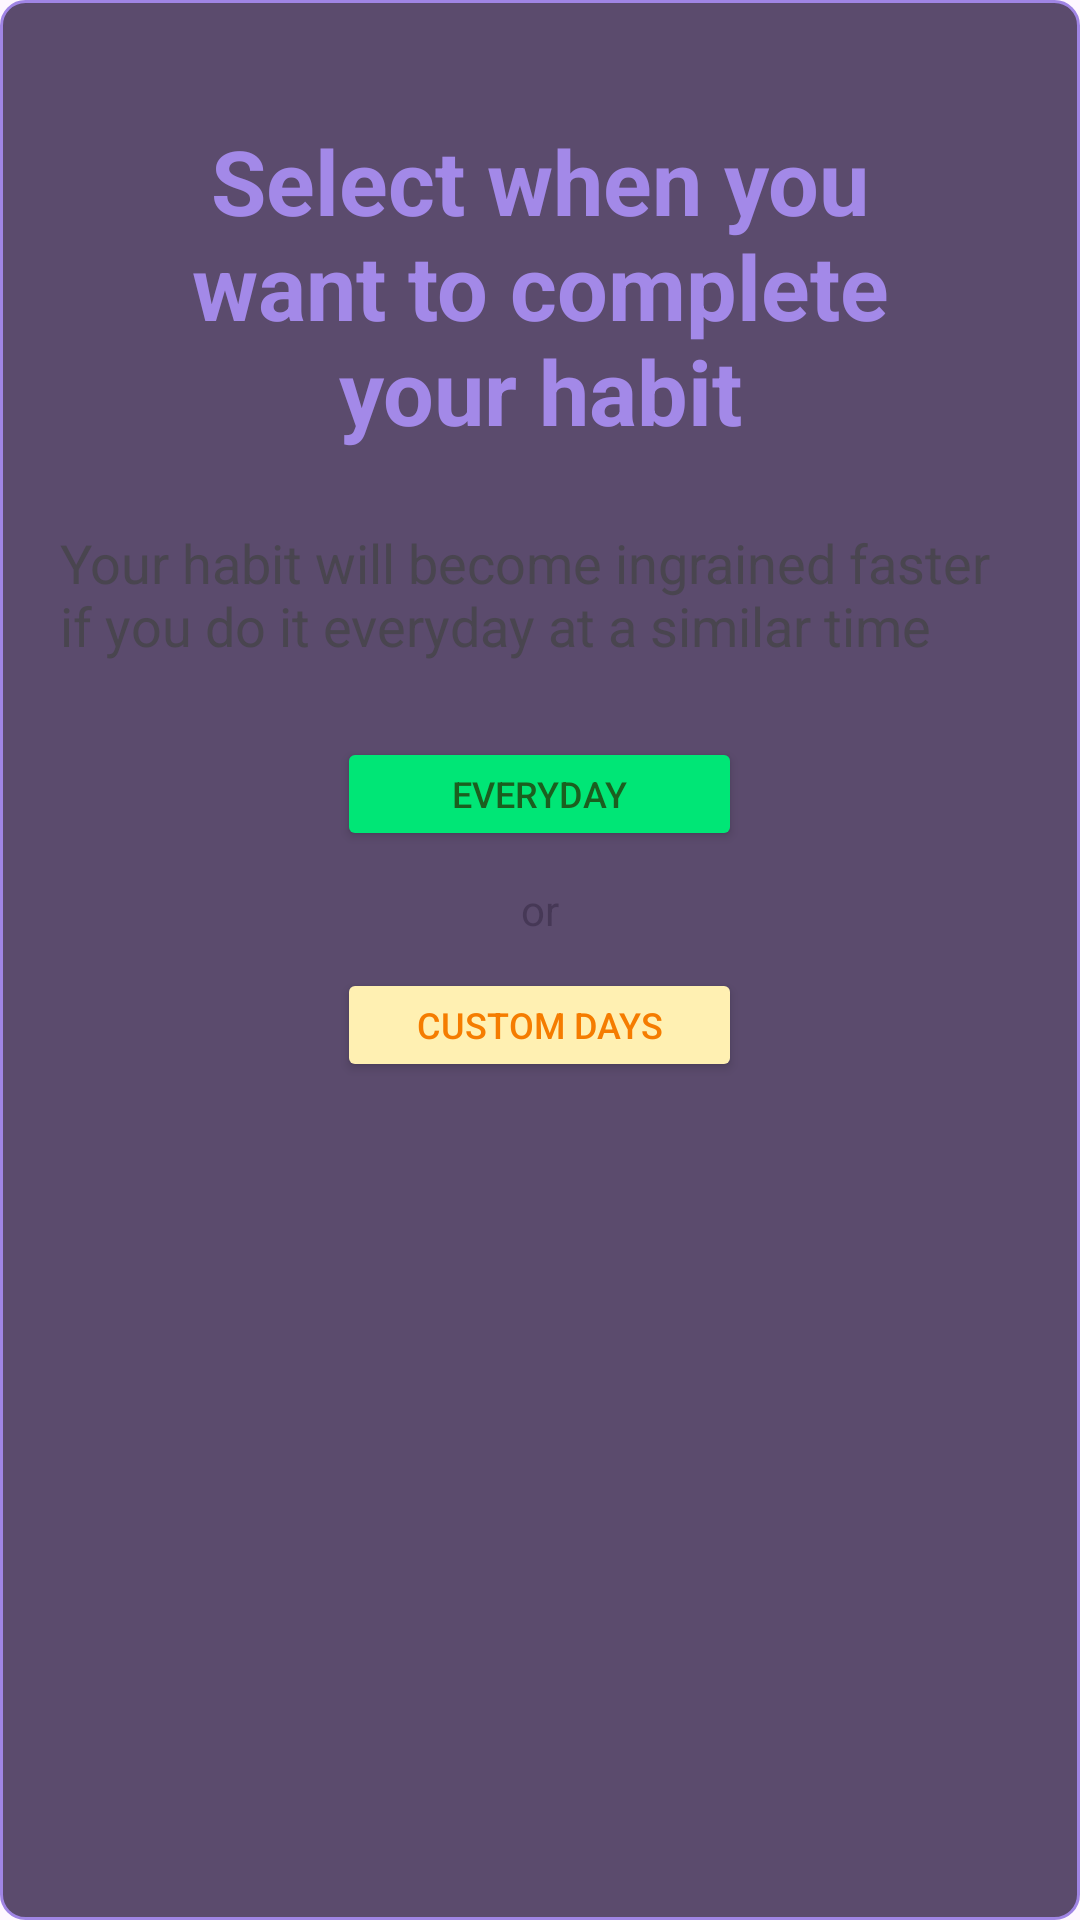

Write the Android layout XML for this screen, with the resource values it uses.
<!-- AndroidManifest.xml: application theme Theme.Proddy -->
<!-- res/layout/create_habit_page_3.xml -->
<LinearLayout android:layout_width="match_parent"
    android:layout_height="match_parent"
    android:layout_marginHorizontal="20dp"
    android:layout_marginVertical="20dp"
    android:paddingHorizontal="20dp"
    android:paddingVertical="40dp"
    android:background="@drawable/habit_card"
    android:orientation="vertical"
    xmlns:android="http://schemas.android.com/apk/res/android">


        <TextView
            android:layout_width="wrap_content"
            android:layout_height="wrap_content"
            android:text="Select when you want to complete your habit"
            android:textAlignment="center"
            android:textSize="30sp"
            android:textStyle="bold"
            android:paddingHorizontal="16dp"
            android:textColor="@color/create_habit_prompt"
            />

            <TextView
                android:layout_width="wrap_content"
                android:layout_height="wrap_content"
                android:text="Your habit will become ingrained faster if you do it everyday at a similar time"
                android:layout_marginVertical="25dp"
                android:layout_gravity="center_horizontal"
                android:textSize="18sp"/>

            <Button
                android:layout_width="135dp"
                android:layout_height="38dp"
                android:layout_gravity="center_horizontal"
                android:id="@+id/everydayButton"
                android:textColor="@color/create_habit_continue_button_font"
                android:backgroundTint="@color/create_habit_continue_button"
                android:textSize="12sp"
                android:text="Everyday"/>

            <TextView
                android:layout_width="wrap_content"
                android:layout_height="wrap_content"
                android:layout_gravity="center_horizontal"
                android:id="@+id/inBetweenOr"
                android:text="or"
                android:textSize="14sp"
                android:layout_marginVertical="10dp"
                android:textFontWeight="900"
                android:textColor="@color/create_habit_your_habit"
                />

            <Button
                android:layout_width="135dp"
                android:layout_height="38dp"
                android:layout_gravity="center_horizontal"
                android:textColor="@color/create_habit_days_selection_button_font"
                android:backgroundTint="@color/create_habit_days_selection_button"
                android:textSize="12sp"
                android:id="@+id/customDaysButton"
                android:text="Custom Days"/>

            <LinearLayout
                android:layout_width="match_parent"
                android:layout_height="wrap_content"
                android:orientation="vertical"
                android:id="@+id/customDaysLayout"
                android:visibility="gone"
                android:gravity="center_horizontal">

                <LinearLayout
                    android:layout_width="wrap_content"
                    android:layout_height="wrap_content"
                    android:orientation="horizontal">

                    <Button
                        android:layout_width="wrap_content"
                        android:layout_margin="5dp"
                        android:layout_height="38dp"
                        android:gravity="center"
                        android:textColor="@color/white"
                        android:backgroundTint="@color/create_habit_days_button"
                        android:textSize="12sp"
                        android:id="@+id/monday"
                        android:text="Monday"/>

                    <Button
                        android:layout_width="wrap_content"
                        android:layout_height="38dp"
                        android:layout_margin="5dp"
                        android:gravity="center"
                        android:textColor="@color/white"
                        android:backgroundTint="@color/create_habit_days_button"
                        android:textSize="12sp"
                        android:id="@+id/tuesday"
                        android:text="Tuesday"/>

                    <Button
                        android:layout_width="wrap_content"
                        android:layout_height="38dp"
                        android:layout_margin="5dp"
                        android:gravity="center"
                        android:id="@+id/wednesday"
                        android:textColor="@color/white"
                        android:backgroundTint="@color/create_habit_days_button"
                        android:textSize="12sp"
                        android:text="Wednesday"/>


                </LinearLayout>

                <LinearLayout
                    android:layout_width="wrap_content"
                    android:layout_height="wrap_content"
                    android:orientation="horizontal">

                    <Button
                        android:layout_width="wrap_content"
                        android:layout_margin="5dp"
                        android:layout_height="38dp"
                        android:gravity="center"
                        android:textColor="@color/white"
                        android:backgroundTint="@color/create_habit_days_button"
                        android:textSize="12sp"
                        android:id="@+id/thursday"
                        android:text="Thursday"/>

                    <Button
                        android:layout_width="wrap_content"
                        android:layout_height="38dp"
                        android:layout_margin="5dp"
                        android:gravity="center"
                        android:textColor="@color/white"
                        android:backgroundTint="@color/create_habit_days_button"
                        android:textSize="12sp"
                        android:id="@+id/friday"
                        android:text="Friday"/>

                    <Button
                        android:layout_width="wrap_content"
                        android:layout_height="38dp"
                        android:layout_margin="5dp"
                        android:gravity="center"
                        android:textColor="@color/white"
                        android:backgroundTint="@color/create_habit_days_button"
                        android:textSize="12sp"
                        android:id="@+id/saturday"
                        android:text="Saturday"/>


                </LinearLayout>

                <Button
                    android:layout_width="wrap_content"
                    android:layout_height="38dp"
                    android:gravity="center"
                    android:textColor="@color/white"
                    android:backgroundTint="@color/create_habit_days_button"
                    android:textSize="12sp"
                    android:id="@+id/sunday"
                    android:text="Sunday"/>

            </LinearLayout>

        </LinearLayout>
<!-- resources referenced by this layout -->
<resources>
  <color name="create_habit_continue_button">#00E676</color>
  <color name="create_habit_continue_button_font">#1B5E1F</color>
  <color name="create_habit_days_button">#291740</color>
  <color name="create_habit_days_selection_button">#FFF0B2</color>
  <color name="create_habit_days_selection_button_font">#f57c00</color>
  <color name="create_habit_prompt">#A389E8</color>
  <color name="create_habit_your_habit">#463856</color>
  <color name="white">#FFFFFFFF</color>
  <!-- drawable habit_card (drawable) -->
  <?xml version="1.0" encoding="utf-8"?>
  <shape xmlns:android="http://schemas.android.com/apk/res/android">
      <corners android:radius="8dp" />
      <stroke android:width="1dp"/>
      <stroke android:color="@color/light_purple"/>
      <solid android:color="#B3180330"/>
      <elevation android:elevation="4dp" />
  </shape>
  <style name="Theme.Proddy" parent="Base.Theme.Proddy" />
  <color name="light_purple">#A085E5</color>
  <style name="Base.Theme.Proddy" parent="Theme.Material3.DayNight.NoActionBar">
          
          
      </style>
</resources>
